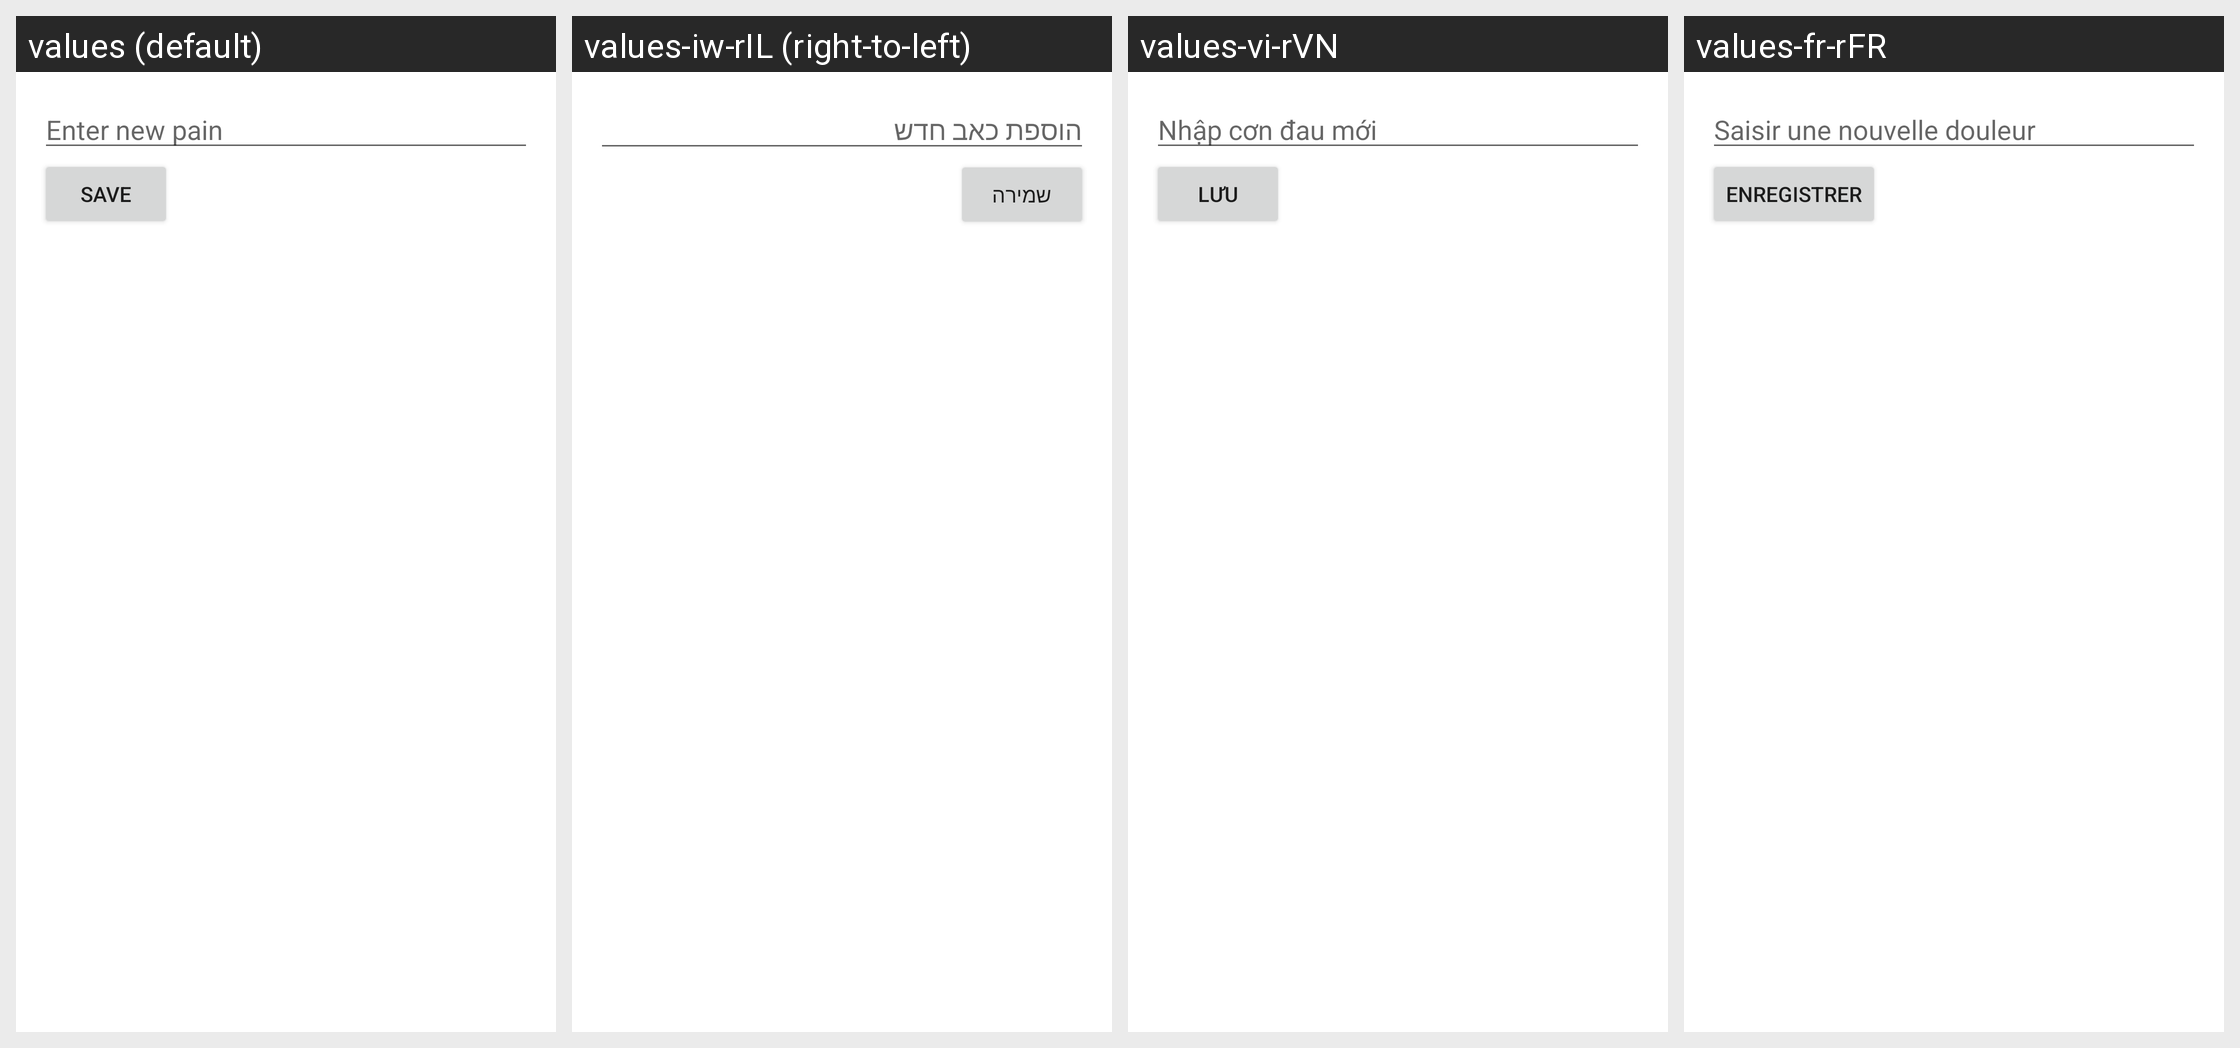

Translations of the strings shown on this Android screen, per locale in the grid:
Android screen res/layout/fragment_pains.xml rendered under 4 locales, left to right: values (default), values-iw-rIL (right-to-left), values-vi-rVN, values-fr-rFR. Device: Nexus 5 (rendered at 1080×1920; each locale shown at half size, 540×960, under a caption strip naming it); theme Theme.Headi.
Other locales in the repository, not shown: values-cs-rCZ, values-de-rCH, values-eo-rUY, values-es-rES, values-fi-rFI, values-it-rIT, values-nl-rNL, values-pl-rPL.
Strings drawn on this screen, with the default value and each locale's value (text and hints the layout hard-codes, and strings that could not be matched under every locale, appear in the picture but are not listed):

new_pains_hint
  values: Enter new pain
  values-iw-rIL: הוספת כאב חדש
  values-vi-rVN: Nhập cơn đau mới
  values-fr-rFR: Saisir une nouvelle douleur

save_button
  values: Save
  values-iw-rIL: שמירה
  values-vi-rVN: Lưu
  values-fr-rFR: Enregistrer
